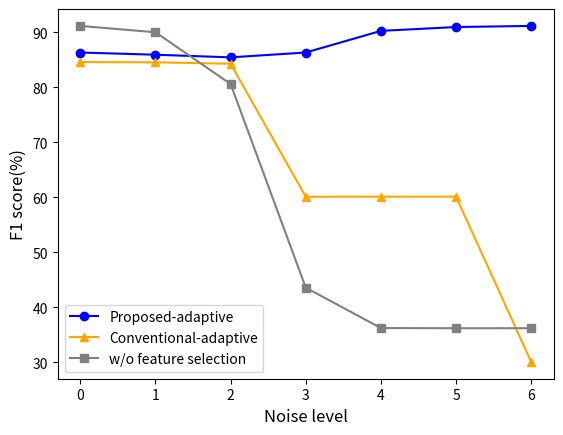

Python code for this plot:

import matplotlib.pyplot as plt

x = [0,1,2,3,4,5,6]
proposed = [86.3,	85.9,	85.42,	86.3,	90.23,	90.93,	91.13]
importance = [84.56,	84.52,	84.26,	60.1,	60.12,	60.12,	30.1]
f27 = [91.13,	89.98,	80.58,	43.59,	36.25,	36.22,	36.22]




plt.plot(x,proposed, 
	color = 'blue',
	marker = 'o',
	linestyle = '-',
	label = 'Proposed-adaptive')
	
plt.plot(x,importance, 
	color = 'orange',
	marker = '^',
	linestyle = '-',
	label = 'Conventional-adaptive')
	
plt.plot(x,f27, 
	color = 'gray',
	marker = 's',
	linestyle = '-',
	label = 'w/o feature selection')



plt.xlabel('Noise level', fontsize=12)
plt.ylabel('F1 score(%)', fontsize=12)
plt.legend()

plt.show()

